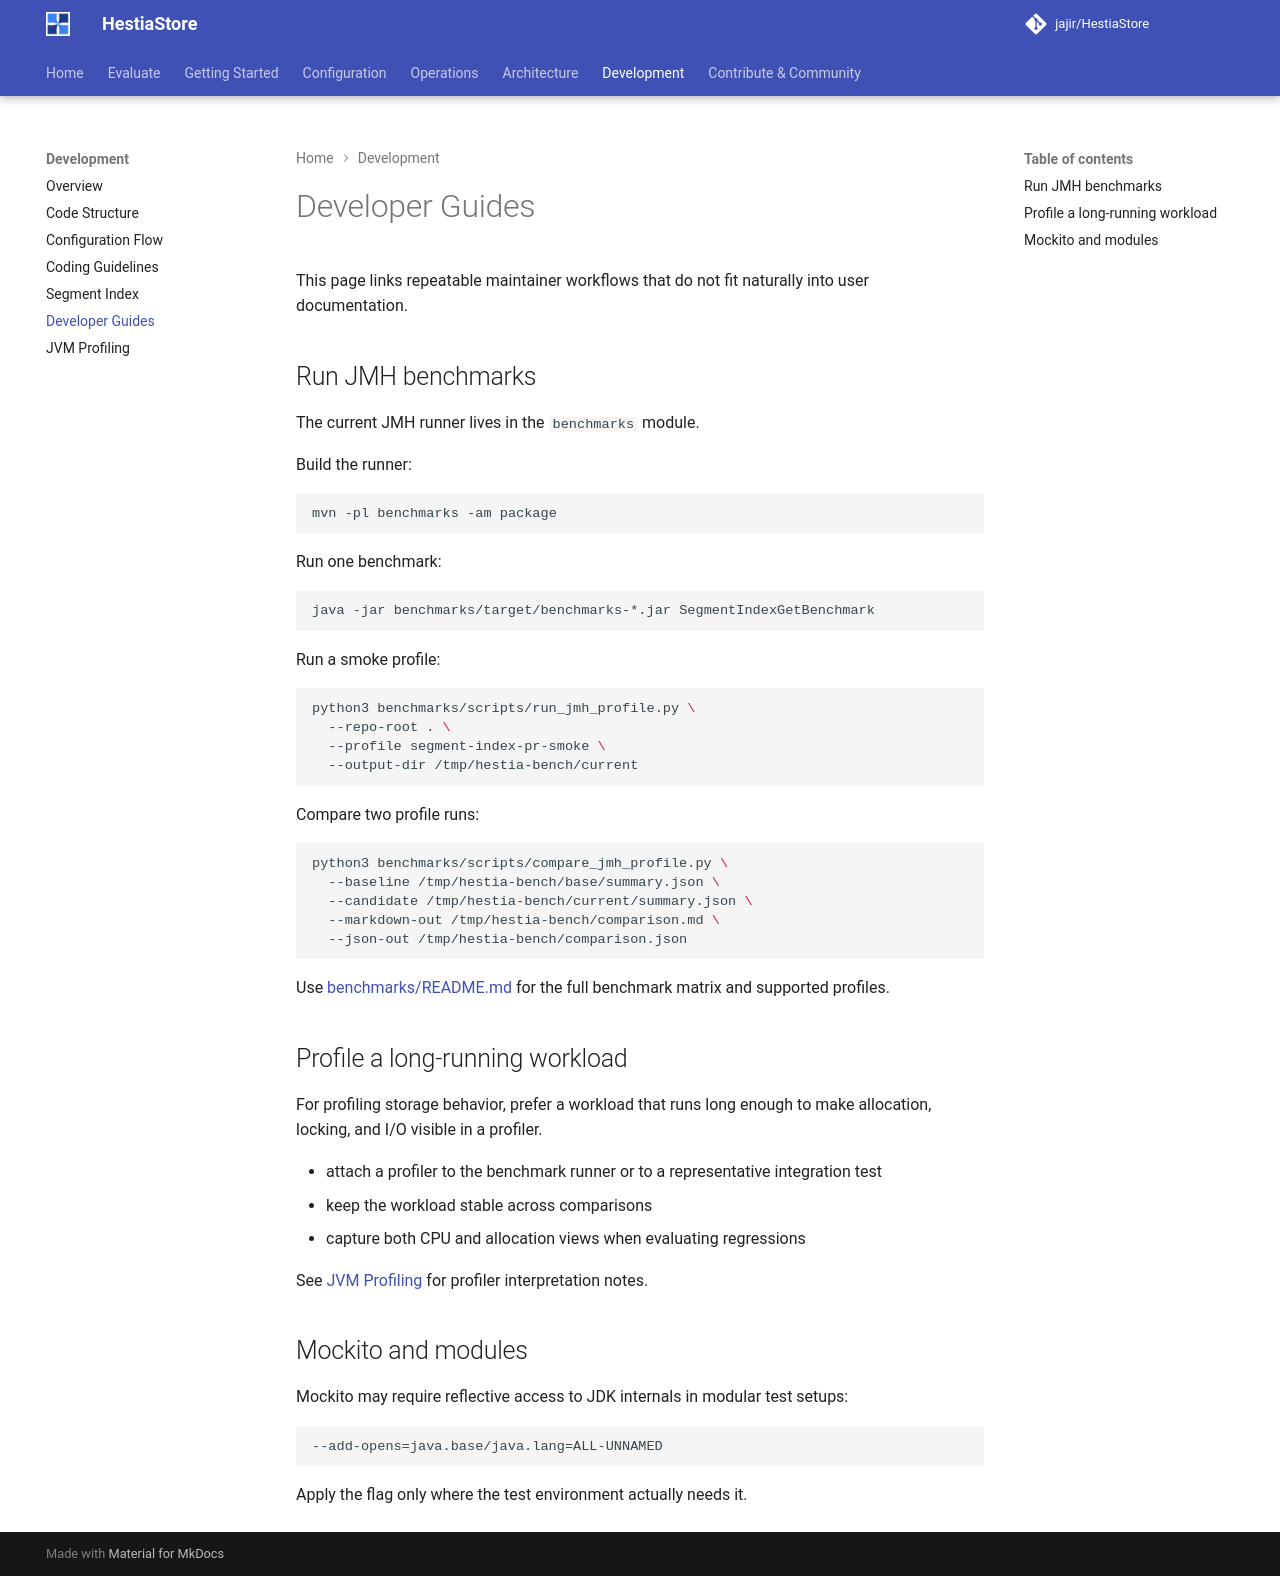

repository: jajir/HestiaStore · page: development/guides/index.html · generator: mkdocs

# Developer Guides

This page links repeatable maintainer workflows that do not fit naturally into
user documentation.

## Run JMH benchmarks

The current JMH runner lives in the `benchmarks` module.

Build the runner:

```bash
mvn -pl benchmarks -am package
```

Run one benchmark:

```bash
java -jar benchmarks/target/benchmarks-*.jar SegmentIndexGetBenchmark
```

Run a smoke profile:

```bash
python3 benchmarks/scripts/run_jmh_profile.py \
  --repo-root . \
  --profile segment-index-pr-smoke \
  --output-dir /tmp/hestia-bench/current
```

Compare two profile runs:

```bash
python3 benchmarks/scripts/compare_jmh_profile.py \
  --baseline /tmp/hestia-bench/base/summary.json \
  --candidate /tmp/hestia-bench/current/summary.json \
  --markdown-out /tmp/hestia-bench/comparison.md \
  --json-out /tmp/hestia-bench/comparison.json
```

Use [benchmarks/README.md](https://github.com/jajir/HestiaStore/blob/main/benchmarks/README.md)
for the full benchmark matrix and supported profiles.

## Profile a long-running workload

For profiling storage behavior, prefer a workload that runs long enough to make
allocation, locking, and I/O visible in a profiler.

- attach a profiler to the benchmark runner or to a representative integration
  test
- keep the workload stable across comparisons
- capture both CPU and allocation views when evaluating regressions

See [JVM Profiling](profiler-stacktrace.md) for profiler interpretation notes.

## Mockito and modules

Mockito may require reflective access to JDK internals in modular test setups:

```text
--add-opens=java.base/java.lang=ALL-UNNAMED
```

Apply the flag only where the test environment actually needs it.
